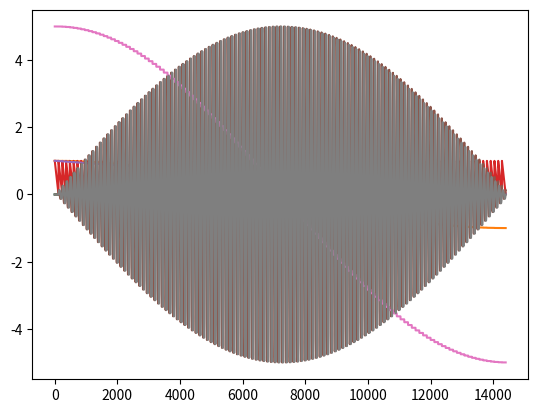

The script that saved this image:
import math

from matplotlib import pyplot as plt


def earthBuffers():
    latitudeBands = 120
    longitudeBands = 120
    radius = 5
    vertexPositionData = []
    normalData = []
    textureCoordData = []

    for latNumber in range(latitudeBands):
        theta = latNumber*math.pi / latitudeBands
        sinTheta = math.sin(theta)
        cosTheta = math.cos(theta)
        for longNumber in range(longitudeBands):
            phi = longNumber*2*math.pi / longitudeBands
            sinPhi = math.sin(phi)
            cosPhi = math.cos(phi)
            x = cosPhi * sinTheta
            y = cosTheta
            z = sinPhi * sinTheta
            u = 1 - (longNumber / longitudeBands)
            v = 1 - (latNumber / latitudeBands)
            normalData.append(x)
            normalData.append(y)
            normalData.append(z)
            textureCoordData.append(u)
            textureCoordData.append(v)
            vertexPositionData.append(radius * x)
            vertexPositionData.append(radius * y)
            vertexPositionData.append(radius * z)

    print (vertexPositionData)
    print (normalData)
    print (textureCoordData)

    plt.plot(range(len(normalData)//3), [x for i,x in enumerate(normalData) if i%3==0])
    plt.plot(range(len(normalData)//3), [x for i,x in enumerate(normalData) if i%3==1])
    plt.plot(range(len(normalData)//3), [x for i,x in enumerate(normalData) if i%3==2])
    plt.show()

    plt.plot(range(len(textureCoordData)//2), [x for i,x in enumerate(textureCoordData) if i%2==0])
    plt.plot(range(len(textureCoordData)//2), [x for i,x in enumerate(textureCoordData) if i%2==1])
    plt.show()

    plt.plot(range(len(vertexPositionData)//3), [x for i,x in enumerate(vertexPositionData) if i%3==0])
    plt.plot(range(len(vertexPositionData)//3), [x for i,x in enumerate(vertexPositionData) if i%3==1])
    plt.plot(range(len(vertexPositionData)//3), [x for i,x in enumerate(vertexPositionData) if i%3==2])
    plt.show()

earthBuffers()